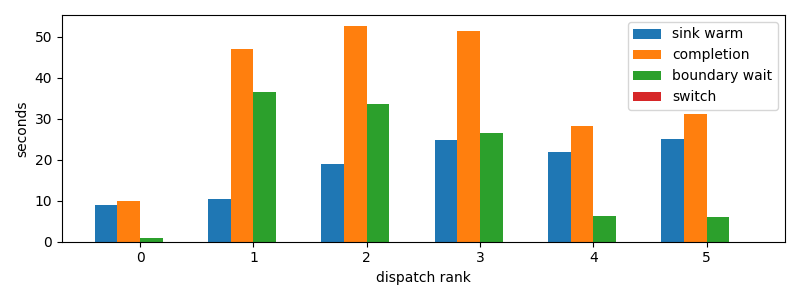

Source data for this figure (header and first rows):
dispatch_rank, id, action, first_token_s, sink_warm_s, completion_s, source_boundary_wait_s, switch_downtime_s
0, codex:73d322d0-b601-1dd9-84c4-159b0295cf…, R, 8.863, 9.014, 9.861, 0.8469, 3.147125244140625e-05
1, codex:3a9add4f-7f4c-6dc9-0af3-0d592a15d7…, R, 10.28, 10.51, 46.89, 36.38, 1.8596649169921875e-05
2, codex:842c9d93-3430-2ff2-e472-e555d14138…, R, 18.83, 18.96, 52.62, 33.65, 3.123283386230469e-05
3, codex:bf2442df-c14f-7346-b281-c4876e3981…, R, 24.71, 24.9, 51.32, 26.41, 3.647804260253906e-05
4, claude:304bbbf3-c270-26de-d2e2-07b7d40c1…, R, 21.93, 21.93, 28.13, 6.2, 2.193450927734375e-05
5, claude:9beeddeb-27fb-44b4-3825-80aab7624…, R, 25.11, 25.11, 31.17, 6.057, 3.361701965332031e-05
